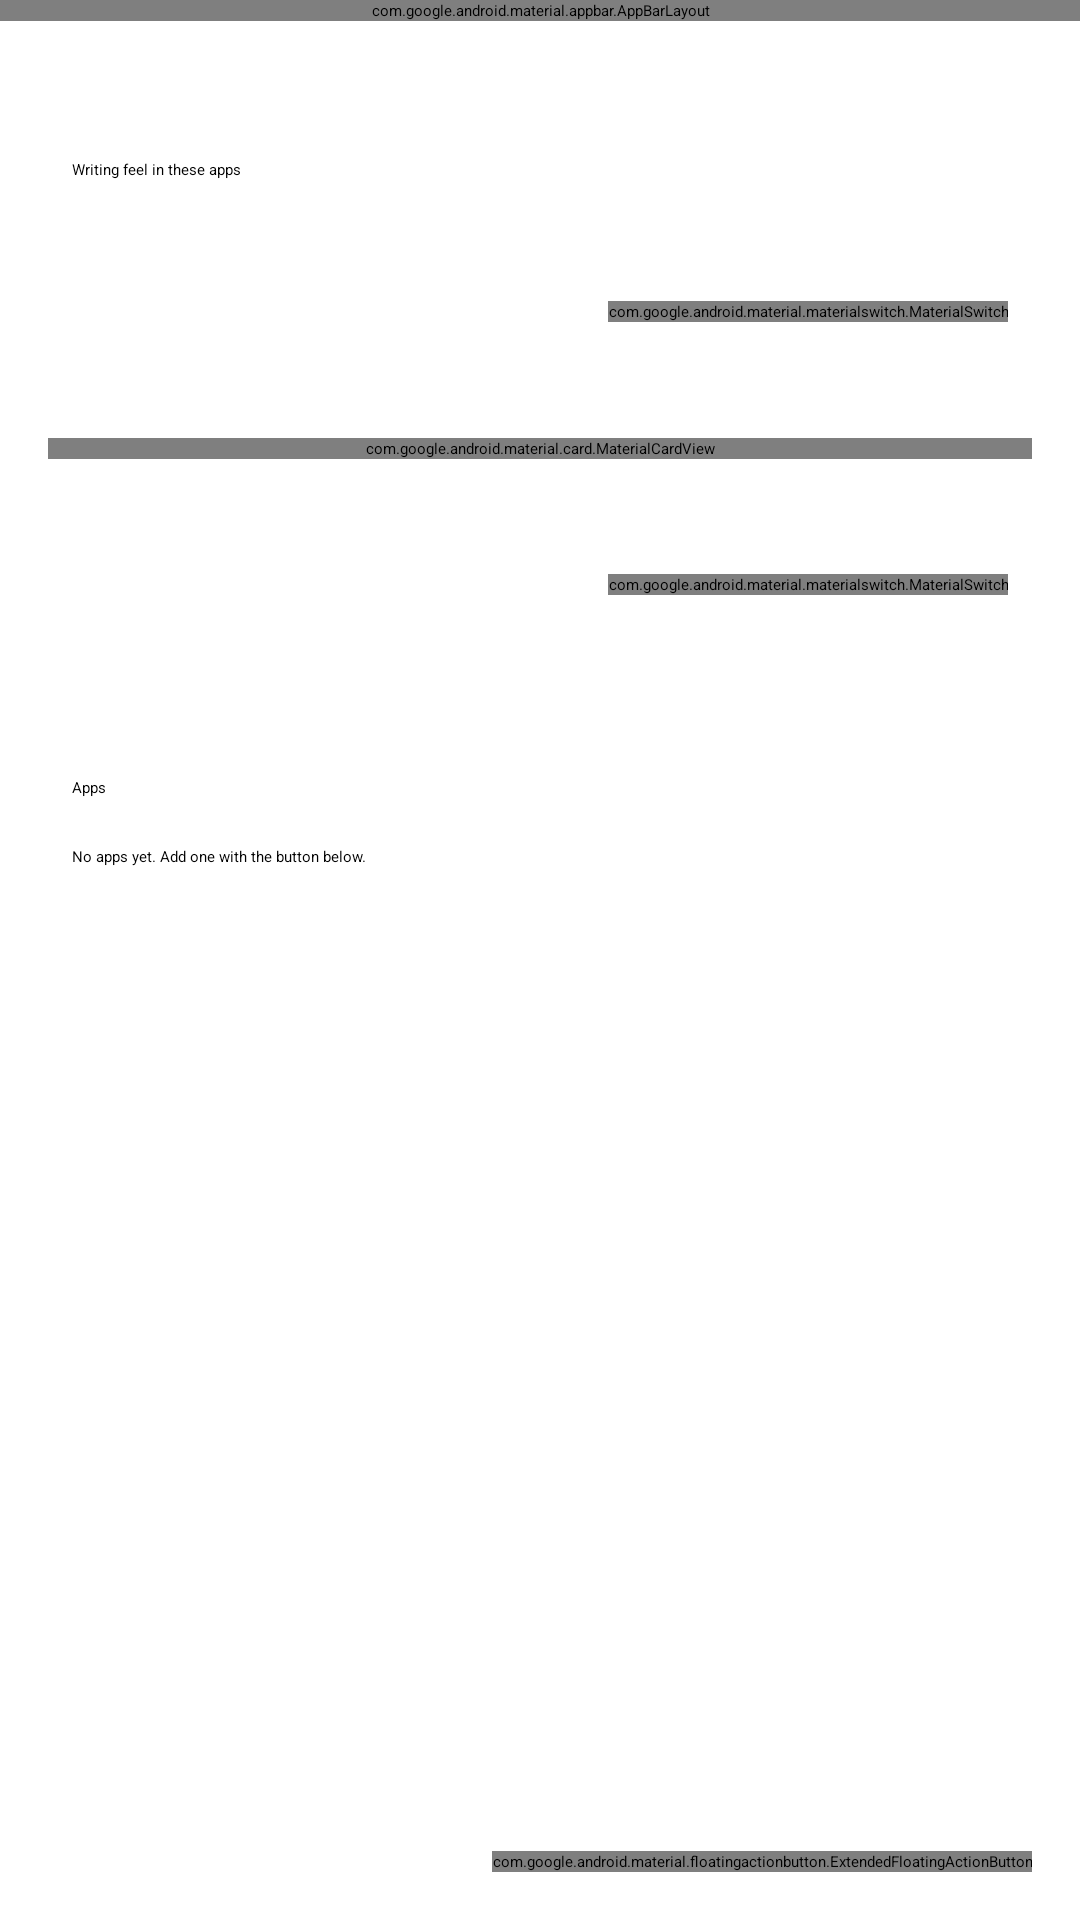

Here is an Android app screen rendered from its layout file. Give the layout XML and the strings, colors and styles it references.
<!-- AndroidManifest.xml: application theme Theme.Stylo2 -->
<!-- res/layout/stylus_apps_activity.xml -->
<?xml version="1.0" encoding="utf-8"?>
<androidx.coordinatorlayout.widget.CoordinatorLayout
    xmlns:android="http://schemas.android.com/apk/res/android"
    xmlns:app="http://schemas.android.com/apk/res-auto"
    android:layout_width="match_parent"
    android:layout_height="match_parent"
    android:fitsSystemWindows="true">

    <com.google.android.material.appbar.AppBarLayout
        android:layout_width="match_parent"
        android:layout_height="wrap_content"
        android:fitsSystemWindows="true">

        <com.google.android.material.appbar.CollapsingToolbarLayout
            style="?attr/collapsingToolbarLayoutLargeStyle"
            android:layout_width="match_parent"
            android:layout_height="?attr/collapsingToolbarLayoutLargeSize"
            app:layout_scrollFlags="scroll|exitUntilCollapsed|snap">

            <com.google.android.material.appbar.MaterialToolbar
                android:id="@+id/toolbar"
                android:layout_width="match_parent"
                android:layout_height="?attr/actionBarSize"
                android:elevation="0dp"
                app:layout_collapseMode="pin" />
        </com.google.android.material.appbar.CollapsingToolbarLayout>
    </com.google.android.material.appbar.AppBarLayout>

    <androidx.core.widget.NestedScrollView
        android:id="@+id/scroll"
        android:layout_width="match_parent"
        android:layout_height="match_parent"
        android:clipToPadding="false"
        app:layout_behavior="@string/appbar_scrolling_view_behavior">

        <LinearLayout
            android:layout_width="match_parent"
            android:layout_height="wrap_content"
            android:orientation="vertical"
            android:paddingHorizontal="16dp">

            <TextView
                android:layout_width="match_parent"
                android:layout_height="wrap_content"
                android:paddingHorizontal="8dp"
                android:text="@string/stylus_apps_intro"
                android:textAppearance="?attr/textAppearanceBodyLarge"
                android:textColor="?android:attr/textColorSecondary" />

            <TextView
                style="@style/Stylo2.SectionHeader"
                android:text="@string/stylus_apps_feel_header" />

            <include
                android:id="@+id/feel_switch"
                layout="@layout/item_switch_row" />

            <include
                android:id="@+id/feel_card"
                layout="@layout/item_saber_tool" />

            <include
                android:id="@+id/buzz_switch"
                layout="@layout/item_switch_row" />

            <TextView
                style="@style/Stylo2.SectionHeader"
                android:text="@string/stylus_apps_header" />

            <LinearLayout
                android:id="@+id/apps"
                android:layout_width="match_parent"
                android:layout_height="wrap_content"
                android:orientation="vertical" />

            <TextView
                android:id="@+id/empty"
                android:layout_width="match_parent"
                android:layout_height="wrap_content"
                android:padding="8dp"
                android:text="@string/stylus_apps_empty"
                android:textAppearance="?attr/textAppearanceBodyLarge" />
        </LinearLayout>
    </androidx.core.widget.NestedScrollView>

    <com.google.android.material.floatingactionbutton.ExtendedFloatingActionButton
        android:id="@+id/add"
        android:layout_width="wrap_content"
        android:layout_height="wrap_content"
        android:layout_gravity="bottom|end"
        android:layout_margin="16dp"
        android:text="@string/stylus_apps_add"
        app:icon="@drawable/ic_add_fab" />
</androidx.coordinatorlayout.widget.CoordinatorLayout>
<!-- res/layout/item_switch_row.xml (included above) -->
<?xml version="1.0" encoding="utf-8"?>
<LinearLayout xmlns:android="http://schemas.android.com/apk/res/android"
    android:layout_width="match_parent"
    android:layout_height="wrap_content"
    android:background="?attr/selectableItemBackground"
    android:clickable="true"
    android:focusable="true"
    android:gravity="center_vertical"
    android:minHeight="72dp"
    android:orientation="horizontal"
    android:paddingHorizontal="8dp"
    android:paddingVertical="10dp">

    <LinearLayout
        android:layout_width="0dp"
        android:layout_height="wrap_content"
        android:layout_weight="1"
        android:orientation="vertical">

        <TextView
            android:id="@android:id/title"
            android:layout_width="wrap_content"
            android:layout_height="wrap_content"
            android:textAppearance="?attr/textAppearanceTitleMedium" />

        <TextView
            android:id="@android:id/summary"
            android:layout_width="wrap_content"
            android:layout_height="wrap_content"
            android:textAppearance="?attr/textAppearanceBodyMedium"
            android:textColor="?android:attr/textColorSecondary" />
    </LinearLayout>

    <com.google.android.material.materialswitch.MaterialSwitch
        android:id="@+id/toggle"
        android:layout_width="wrap_content"
        android:layout_height="wrap_content"
        android:layout_marginStart="16dp"
        android:clickable="false"
        android:focusable="false" />
</LinearLayout>
<!-- res/layout/item_saber_tool.xml (included above) -->
<?xml version="1.0" encoding="utf-8"?>
<com.google.android.material.card.MaterialCardView
    xmlns:android="http://schemas.android.com/apk/res/android"
    xmlns:app="http://schemas.android.com/apk/res-auto"
    style="?attr/materialCardViewFilledStyle"
    android:layout_width="match_parent"
    android:layout_height="wrap_content"
    android:layout_marginVertical="6dp"
    app:cardCornerRadius="24dp">

    <include
        layout="@layout/view_tool_settings"
        android:layout_width="match_parent"
        android:layout_height="wrap_content"
        android:layout_margin="20dp" />
</com.google.android.material.card.MaterialCardView>
<!-- res/layout/view_tool_settings.xml (included above) -->
<?xml version="1.0" encoding="utf-8"?>
<LinearLayout xmlns:android="http://schemas.android.com/apk/res/android"
    xmlns:app="http://schemas.android.com/apk/res-auto"
    android:layout_width="match_parent"
    android:layout_height="wrap_content"
    android:orientation="vertical">

    <LinearLayout
        android:id="@+id/tool_header"
        android:layout_width="match_parent"
        android:layout_height="wrap_content"
        android:gravity="center_vertical"
        android:orientation="horizontal">

        <ImageView
            android:id="@android:id/icon"
            android:layout_width="40dp"
            android:layout_height="40dp"
            android:layout_marginEnd="16dp"
            android:background="@drawable/tool_icon_background"
            android:importantForAccessibility="no"
            android:padding="8dp"
            app:tint="?attr/colorOnSecondaryContainer" />

        <LinearLayout
            android:layout_width="0dp"
            android:layout_height="wrap_content"
            android:layout_weight="1"
            android:orientation="vertical">

            <TextView
                android:id="@android:id/title"
                android:layout_width="wrap_content"
                android:layout_height="wrap_content"
                android:textAppearance="?attr/textAppearanceTitleMedium" />

            <TextView
                android:id="@android:id/summary"
                android:layout_width="wrap_content"
                android:layout_height="wrap_content"
                android:ellipsize="end"
                android:maxLines="1"
                android:textAppearance="?attr/textAppearanceBodyMedium"
                android:textColor="?android:attr/textColorSecondary" />
        </LinearLayout>
    </LinearLayout>

    <com.google.android.material.button.MaterialButtonToggleGroup
        android:id="@+id/textures"
        style="@style/Widget.Material3Expressive.MaterialButtonToggleGroup"
        android:layout_width="wrap_content"
        android:layout_height="wrap_content"
        android:layout_marginTop="12dp"
        app:selectionRequired="true"
        app:singleSelection="true">

        <Button
            android:id="@+id/texture_off"
            style="@style/Stylo2.TextureButton"
            android:contentDescription="@string/texture_off"
            app:icon="@drawable/ic_texture_off" />

        <Button
            android:id="@+id/texture_pencil"
            style="@style/Stylo2.TextureButton"
            android:contentDescription="@string/texture_pencil"
            app:icon="@drawable/ic_texture_pencil" />

        <Button
            android:id="@+id/texture_eraser"
            style="@style/Stylo2.TextureButton"
            android:contentDescription="@string/texture_eraser"
            app:icon="@drawable/ic_texture_eraser" />

        <Button
            android:id="@+id/texture_ballpen"
            style="@style/Stylo2.TextureButton"
            android:contentDescription="@string/texture_ballpen"
            app:icon="@drawable/ic_texture_ballpen" />

        <Button
            android:id="@+id/texture_pen"
            style="@style/Stylo2.TextureButton"
            android:contentDescription="@string/texture_pen"
            app:icon="@drawable/ic_texture_pen" />
    </com.google.android.material.button.MaterialButtonToggleGroup>

    <LinearLayout
        android:layout_width="match_parent"
        android:layout_height="wrap_content"
        android:layout_marginTop="8dp"
        android:gravity="center_vertical"
        android:orientation="horizontal">

        <TextView
            android:id="@+id/strength_label"
            android:layout_width="wrap_content"
            android:layout_height="wrap_content"
            android:text="@string/level_title"
            android:textAppearance="?attr/textAppearanceLabelLarge" />

        <com.google.android.material.slider.Slider
            android:id="@+id/strength"
            style="@style/Widget.Material3Expressive.Slider.Small"
            android:layout_width="0dp"
            android:layout_height="wrap_content"
            android:layout_weight="1"
            android:layout_marginStart="12dp"
            android:contentDescription="@string/level_title"
            android:stepSize="1"
            android:valueFrom="0"
            android:valueTo="4"
            app:tickVisible="true" />
    </LinearLayout>
</LinearLayout>
<!-- resources referenced by this layout -->
<resources>
  <!-- drawable ic_add_fab (drawable) -->
  <?xml version="1.0" encoding="utf-8"?>
  <vector xmlns:android="http://schemas.android.com/apk/res/android"
      android:width="24dp" android:height="24dp"
      android:viewportWidth="24" android:viewportHeight="24"
      android:tint="?attr/colorOnPrimaryContainer">
      <path android:fillColor="#FFFFFFFF" android:pathData="M19,13h-6v6h-2v-6H5v-2h6V5h2v6h6v2z" />
  </vector>
  <!-- drawable ic_texture_ballpen (drawable) -->
  <?xml version="1.0" encoding="utf-8"?>
  <vector xmlns:android="http://schemas.android.com/apk/res/android"
      android:width="24dp" android:height="24dp"
      android:viewportWidth="614.4" android:viewportHeight="614.4"
      android:tint="?attr/colorControlNormal">
      <group android:translateX="51.2" android:translateY="51.2">
          <path android:fillColor="@android:color/white" android:pathData="M362.7 19.3L314.3 67.7 444.3 197.7l48.4-48.4c25-25 25-65.5 0-90.5L453.3 19.3c-25-25-65.5-25-90.5 0zm-71 71L58.6 323.5c-10.4 10.4-18 23.3-22.2 37.4L1 481.2C-1.5 489.7 .8 498.8 7 505s15.3 8.5 23.7 6.1l120.3-35.4c14.1-4.2 27-11.8 37.4-22.2L421.7 220.3 291.7 90.3z" />
      </group>
  </vector>
  <string name="level_title">Strength</string>
  <string name="stylus_apps_add">Add app</string>
  <string name="stylus_apps_empty">No apps yet. Add one with the button below.</string>
  <string name="stylus_apps_feel_header">Writing feel in these apps</string>
  <string name="stylus_apps_header">Apps</string>
  <string name="stylus_apps_intro">Apps other than Saber where the thumb button acts as a stylus button. A double tap presses Android\'s primary stylus button (BUTTON_STYLUS_PRIMARY, the side button on most styluses) and keeps it held; the next double tap releases it. What that does is up to the app: many note apps erase while it\'s held, others select or ignore it. Shortcuts and presentation mode pause in these apps. Saber has its own page.</string>
  <string name="texture_ballpen">Ballpoint pen</string>
  <string name="texture_eraser">Eraser</string>
  <string name="texture_off">No vibration</string>
  <string name="texture_pen">Pen</string>
  <string name="texture_pencil">Pencil</string>
  <style name="Stylo2.SectionHeader" parent="">
          <item name="android:layout_width">match_parent</item>
          <item name="android:layout_height">wrap_content</item>
          <item name="android:paddingStart">8dp</item>
          <item name="android:paddingTop">28dp</item>
          <item name="android:paddingBottom">8dp</item>
          <item name="android:textAppearance">?attr/textAppearanceLabelLarge</item>
          <item name="android:textColor">?attr/colorPrimary</item>
      </style>
  <style name="Stylo2.TextureButton" parent="Widget.Material3Expressive.Button.IconButton.Tonal">
          <item name="android:layout_width">56dp</item>
          <item name="android:layout_height">48dp</item>
          <item name="android:checkable">true</item>
          <item name="android:minWidth">0dp</item>
          <item name="android:paddingStart">0dp</item>
          <item name="android:paddingEnd">0dp</item>
          <item name="iconGravity">textStart</item>
          <item name="iconPadding">0dp</item>
      </style>
  <style name="Theme.Stylo2" parent="Theme.Material3Expressive.DynamicColors.DayNight.NoActionBar">
          <item name="android:statusBarColor">@android:color/transparent</item>
          <item name="android:navigationBarColor">@android:color/transparent</item>
          <item name="android:windowLightStatusBar">true</item>
          <item name="android:windowLightNavigationBar">true</item>
          <item name="preferenceTheme">@style/PreferenceThemeOverlay</item>
      </style>
</resources>
